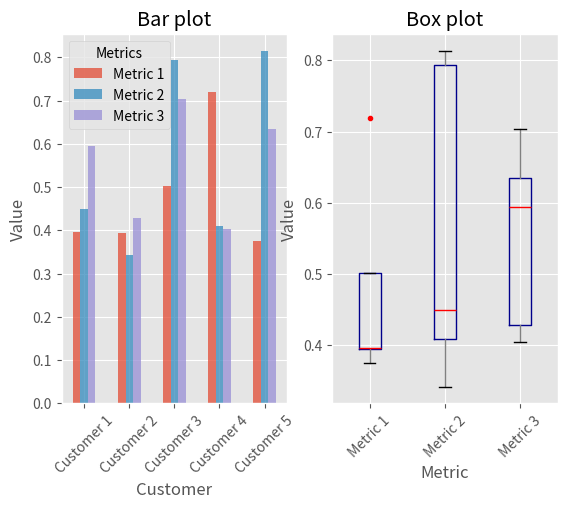

Reproduce this figure in Python. (Note: this script raises an exception after producing the figure.)
# Date:2020/6/7
# Author:Lingchen
# Mark: 使用pandas数据框中的数据创建一对条形图和箱线图，并将它们并排放置
#       python 6_pandas_plots.py
import pandas as pd
import numpy as np
import matplotlib.pyplot as plt

plt.style.use('ggplot')

# 创建了一个基础图和两个并排放置的子图
flg, axes = plt.subplots(nrows=1, ncols=2)
# 将两个子图分别赋于两个变量，就可以不用使用行和列的索引（如axes[0, 0]）
ax1, ax2 = axes.ravel()

print(np.random.rand(5, 3))
data_frame = pd.DataFrame(np.random.rand(5, 3),
                          index=['Customer 1', 'Customer 2', 'Customer 3', 'Customer 4', 'Customer 5'],
                          columns=pd.Index(['Metric 1', 'Metric 2', 'Metric 3'], name='Metrics'))

# 创建一个条形图
data_frame.plot(kind='bar', ax=ax1, alpha=0.75, title='Bar plot')
# 使用matplotlib的函数来设置x，y轴标签的旋转角度和字体大小
plt.setp(ax1.get_xticklabels(), rotation=45, fontsize=10)
plt.setp(ax1.get_yticklabels(), rotation=0, fontsize=10)
ax1.set_xlabel('Customer')
ax1.set_ylabel('Value')

ax1.xaxis.set_ticks_position('bottom')
ax1.yaxis.set_ticks_position('left')

# 设置颜色字典
colors = dict(boxes='DarkBlue', whiskers='Gray', medians='Red', caps='Black')
# 创建一个箱线图，并分别着色，并将离群点的形状设置为红色圆点
data_frame.plot(kind='box', color=colors, sym='r.', ax=ax2, title='Box plot')

plt.setp(ax2.get_xticklabels(), rotation=45, fontsize=10)
plt.setp(ax2.get_yticklabels(), rotation=0, fontsize=10)

ax2.set_xlabel('Metric')
ax2.set_ylabel('Value')

ax2.xaxis.set_ticks_position('bottom')
ax2.yaxis.set_ticks_position('left')

plt.savefig('data/output_files/pandas_plots.png', dpi=400, bbox_inches='tight')
plt.show()
